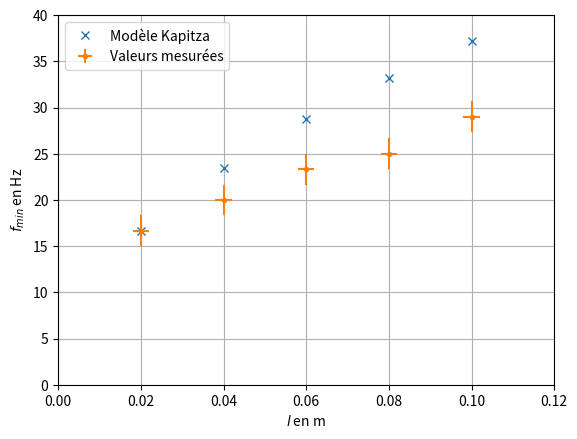

Write the Python code that produced this figure.
#!/usr/bin/env python3
# -*- coding: utf-8 -*-

import numpy as np
import matplotlib.pyplot as plt

l=np.array([2e-2,4e-2,6e-2,8e-2,10e-2])#longueurs des pendules en m
fminbpm=np.array([1000,1200,1400,1500,1740])#fmin en bpm

ul=2e-3#incertitude sur l en m
ufminbpm=100#incertitude sur fmin en bpm
a=6e-3#m
g=9.81#m.s-2

fmin=fminbpm/60

ufmin=ufminbpm/60

# =============================================================================
# / ! \ MAUVAISES INCERTITUDES : mises "au pif" pour que ça soit joli, 
# je ne connais pas les incertitudes que vous aviez prévu, il n'y a que le zscore
# dans votre tableau. J'ai mis des incertitudes pour voir de jolies croix.
# =============================================================================

# on calcule chacune des valeurs de fmin à l'aide de la formule de kapiza
fmin_modele=(2*g*l)**0.5/(2*np.pi*a)

plt.figure()
#on trace les point à l'aide de x
plt.plot(l,fmin_modele,'x',label='Modèle Kapitza') 
#on trace les points avec des barres d'erreurs
plt.errorbar(l,fmin,xerr=ul,yerr=ufmin,fmt='.',label='Valeurs mesurées') 
#On nomme l'axe des abscisses'
plt.xlabel(r'$l$ en m') #le r permet d'interpréter le texte comme du latex
#On nomme l'axe des abscisses'
plt.ylabel(r'$f_{min}$ en Hz')

plt.xlim(0,0.12)# on fixe les limites de abscisses du graphique
plt.ylim(0,40)# on fixe les limites de ordonnées du graphique


plt.legend() #permet d'afficher les legendes
plt.grid() #permet d'afficher une grille
plt.savefig('fmin_l.svg') #permet de sauvegarder la courbes
plt.show()


